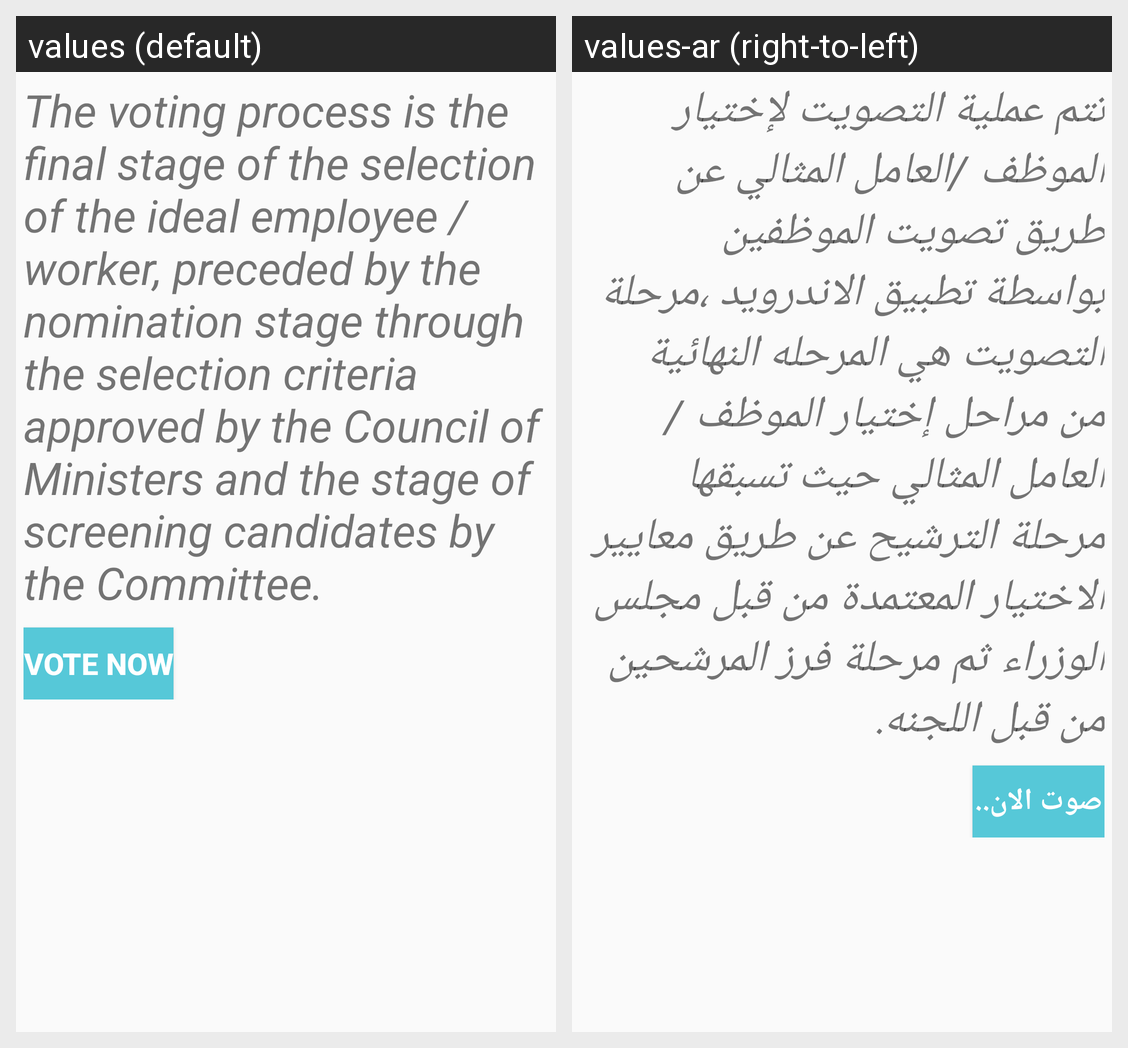

This grid shows one Android layout under two languages. Give, for every string resource on the screen, its name, the default text and each shown locale's text.
Android screen res/layout/go_to_nomination_fragment.xml rendered under 2 locales, left to right: values (default), values-ar (right-to-left). Device: Nexus 5 (rendered at 1080×1920; each locale shown at half size, 540×960, under a caption strip naming it); theme AppTheme.
Strings drawn on this screen, with the default value and each locale's value (text and hints the layout hard-codes, and strings that could not be matched under every locale, appear in the picture but are not listed):

vote_declar
  values: The voting process is the final stage of the selection of the ideal employee / worker, preceded by the nomination stage through the selection criteria approved by the Council of Ministers and the stage of screening candidates by the Committee.
  values-ar: تتم عملية التصويت لإختيار الموظف /العامل المثالي عن طريق تصويت الموظفين بواسطة تطبيق الاندرويد ،مرحلة التصويت هي المرحله النهائية من مراحل إختيار الموظف /العامل المثالي حيث تسبقها مرحلة الترشيح عن طريق معايير الاختيار المعتمدة من قبل مجلس الوزراء ثم مرحلة فرز المرشحين من قبل اللجنه.

vote_now
  values: Vote now
  values-ar: صوت الان..
